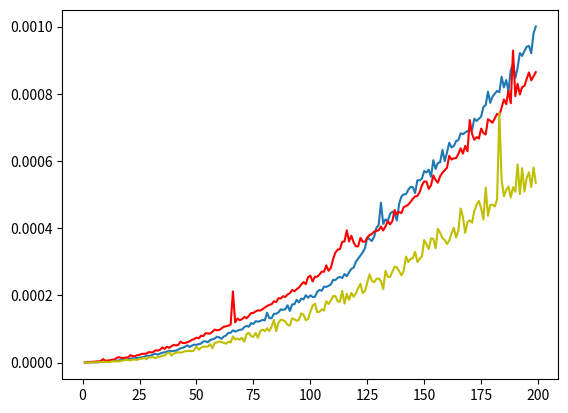

Here is the Python script that generated this plot:
import time
import random
import matplotlib.pyplot as plt

def bubble_sort(A):
    for j in range(len(A)-1):
         for i in range(0,len(A)-1-j):
             if A[i] > A[i+1]:
                 A[i] , A[i+1] = A[i+1] , A[i]
    return A

n = 10
Y=[]
X=[int(x) for x in range(1,200)]
for i in range(1,200):
    data_sample = [random.randint(1, 50) for j in range(i)]
    total_time = 0
    for i in range(n):
        data_copy = data_sample.copy()
        start = time.time()
        bubble_sort(data_copy)
        end = time.time()

        total_time += (end - start)
    average_time = total_time / n
    Y.append(average_time)
plt.plot(X,Y,label='bubble sort')


#choice sort
def func(A):
    res = 0
    for i in range(1, len(A)):
        if A[i] >= A[res]:
            res = i
    return res

def choice_sort(A):
    for i in range(len(A)-1):
        B=A[0:len(A)-i:]
        A[func(B)],A[len(A)-i-1]=A[len(A)-i-1],A[func(B)]
A = []
B = [int(x) for x in range(1,200)]
for i in range(1,200):
    data_sample = [random.randint(1, 50) for j in range(i)]
    total_time = 0
    for i in range(n):
        data_copy = data_sample.copy()
        start = time.time()
        choice_sort(data_copy)
        end = time.time()

        total_time += (end - start)
    average_time = total_time / n
    A.append(average_time)
plt.plot(B,A,'r',label='choice sort')


#insertion
def insertion_sort(A):
    for i in range(1,len(A)):
        y = i
        while y > 0 and A[y] < A[y-1]:
            A[y], A[y-1] = A[y-1], A[y]
            y -= 1
F = []
E = [int(x) for x in range(1,200)]
for i in range(1,200):
    data_sample = [random.randint(1, 50) for j in range(i)]
    total_time = 0
    for i in range(n):
        data_copy = data_sample.copy()
        start = time.time()
        insertion_sort(data_copy)
        end = time.time()

        total_time += (end - start)
    average_time = total_time / n
    F.append(average_time)
plt.plot(E,F,'y',label='insertion sort')
plt.show()